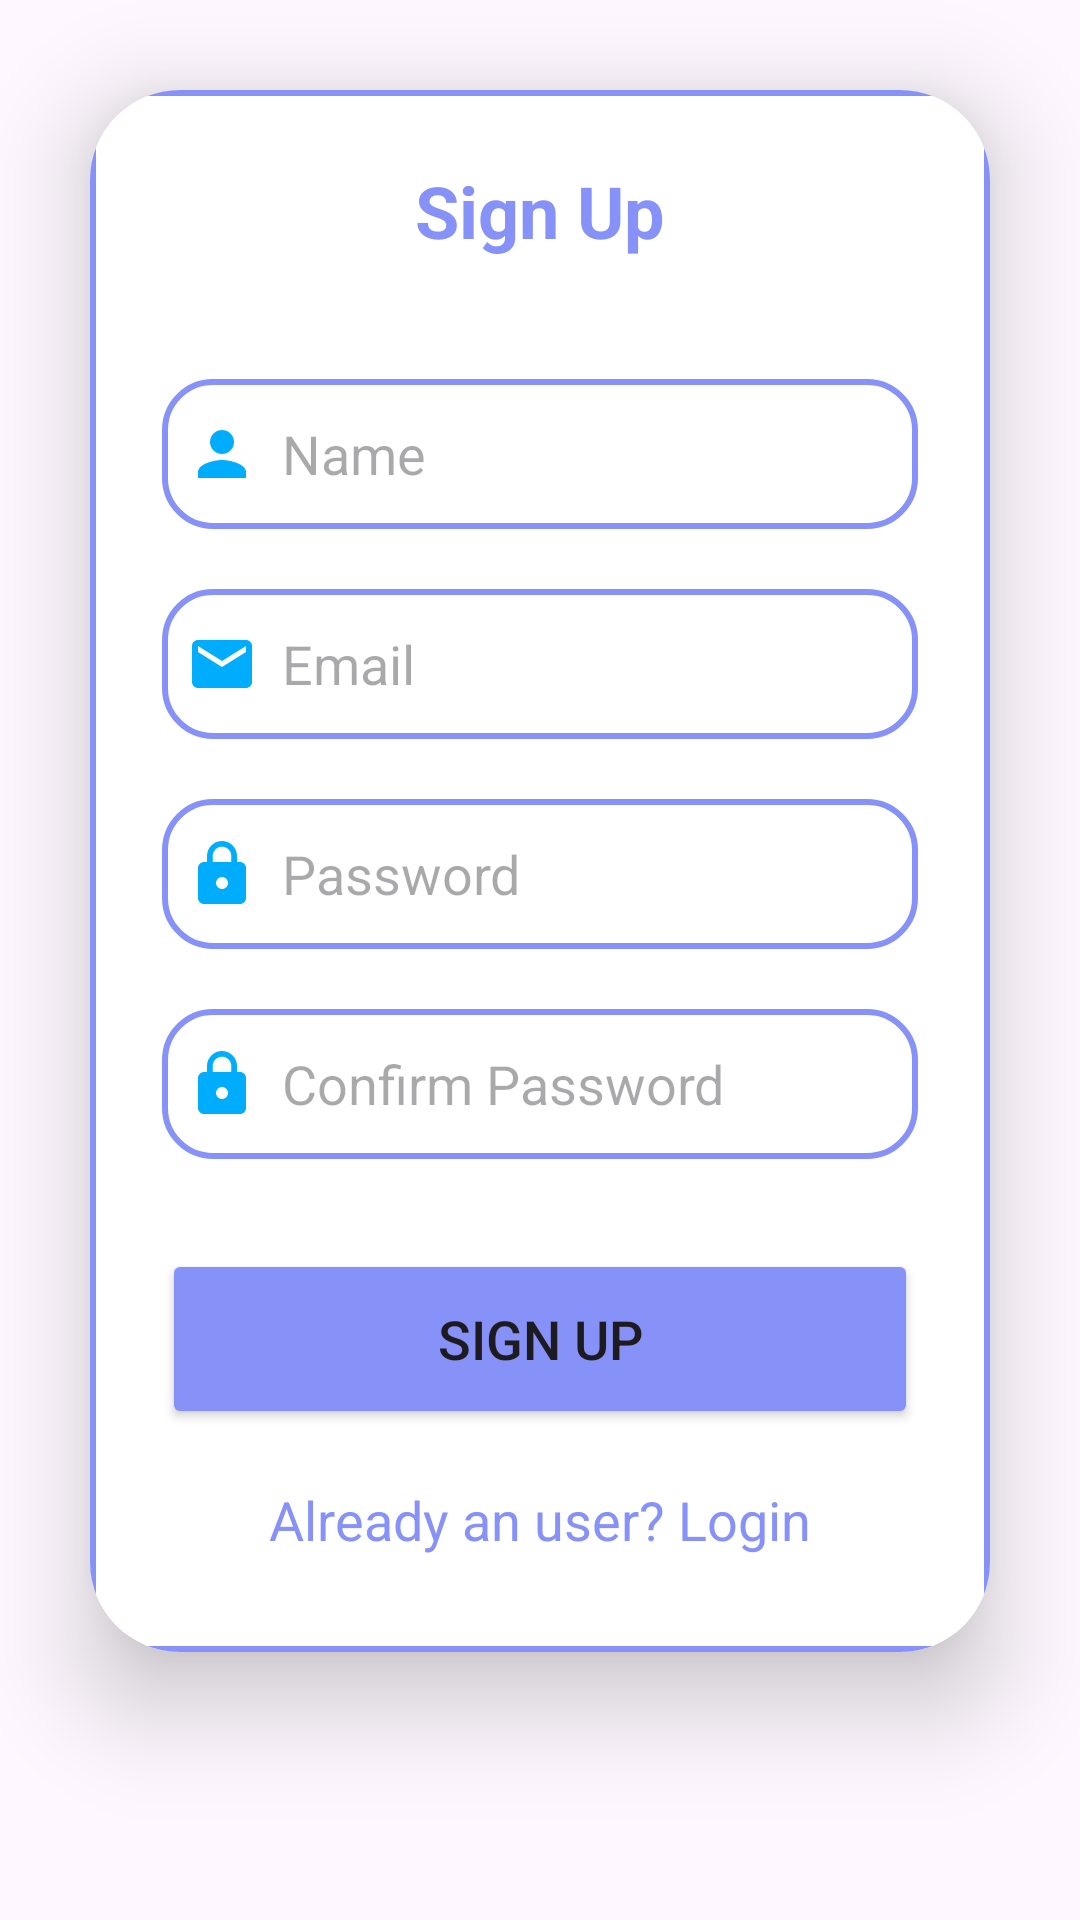

Here is an Android app screen rendered from its layout file. Give the layout XML and the strings, colors and styles it references.
<!-- AndroidManifest.xml: application theme Theme.RealtimeAuth -->
<!-- res/layout/activity_sign_up.xml -->
<?xml version="1.0" encoding="utf-8"?>
<LinearLayout
    xmlns:android="http://schemas.android.com/apk/res/android"
    xmlns:app="http://schemas.android.com/apk/res-auto"
    xmlns:tools="http://schemas.android.com/tools"
    android:id="@+id/main"
    android:layout_width="match_parent"
    android:layout_height="match_parent"
    android:orientation="vertical"
    android:layout_gravity="center"
    android:background="@drawable/signup"
    tools:context=".SignUpActivity">

    <androidx.cardview.widget.CardView
        android:layout_width="match_parent"
        android:layout_height="wrap_content"
        android:layout_margin="30dp"
        app:cardCornerRadius="30dp"
        app:cardElevation="20dp">
        <LinearLayout
            android:layout_width="match_parent"
            android:layout_height="wrap_content"
            android:orientation="vertical"
            android:layout_gravity="center_horizontal"
            android:padding="24dp"
            android:background="@drawable/lavender_border">

            <TextView
                android:layout_width="match_parent"
                android:layout_height="wrap_content"
                android:text="Sign Up"
                android:textSize="24sp"
                android:textStyle="bold"
                android:textAlignment="center"
                android:textColor="@color/lavender"/>

            <EditText
                android:layout_width="match_parent"
                android:layout_height="50dp"
                android:id="@+id/signup_name"
                android:background="@drawable/lavender_border"
                android:layout_marginTop="40dp"
                android:padding="8dp"
                android:hint="Name"
                android:drawableLeft="@drawable/baseline_person_24"
                android:drawablePadding="8dp"
                android:textColor="@color/black"/>

            <EditText
                android:layout_width="match_parent"
                android:layout_height="50dp"
                android:id="@+id/signup_email"
                android:background="@drawable/lavender_border"
                android:layout_marginTop="20dp"
                android:padding="8dp"
                android:hint="Email"
                android:drawableLeft="@drawable/baseline_email_24"
                android:drawablePadding="8dp"
                android:textColor="@color/black"/>

            <EditText
                android:layout_width="match_parent"
                android:layout_height="50dp"
                android:id="@+id/signup_password"
                android:background="@drawable/lavender_border"
                android:layout_marginTop="20dp"
                android:padding="8dp"
                android:hint="Password"
                android:inputType="textPassword"
                android:drawableLeft="@drawable/baseline_lock_24"
                android:drawablePadding="8dp"
                android:textColor="@color/black"/>

            <EditText
                android:layout_width="match_parent"
                android:layout_height="50dp"
                android:id="@+id/signup_cpassword"
                android:background="@drawable/lavender_border"
                android:layout_marginTop="20dp"
                android:padding="8dp"
                android:hint="Confirm Password"
                android:inputType="textPassword"
                android:drawableLeft="@drawable/baseline_lock_24"
                android:drawablePadding="8dp"
                android:textColor="@color/black"/>
            <Button
                android:layout_width="match_parent"
                android:layout_height="60dp"
                android:text="Sign Up"
                android:id="@+id/signup_button"
                android:textSize="18sp"
                android:layout_marginTop="30dp"
                android:backgroundTint="@color/lavender"
                app:cornerRadius = "20dp"/>
            <TextView
                android:layout_width="wrap_content"
                android:layout_height="wrap_content"
                android:id="@+id/loginRedirectText"
                android:text="Already an user? Login"
                android:layout_gravity="center"
                android:padding="8dp"
                android:layout_marginTop="10dp"
                android:textColor="@color/lavender"
                android:textSize="18sp"/>

        </LinearLayout>


    </androidx.cardview.widget.CardView>
</LinearLayout>
<!-- resources referenced by this layout -->
<resources>
  <color name="black">#FF000000</color>
  <color name="lavender">#8692F7</color>
  <!-- drawable baseline_email_24 (drawable) -->
  <vector xmlns:android="http://schemas.android.com/apk/res/android" android:height="24dp" android:tint="#00ADFD" android:viewportHeight="24" android:viewportWidth="24" android:width="24dp">
        
      <path android:fillColor="@android:color/white" android:pathData="M20,4L4,4c-1.1,0 -1.99,0.9 -1.99,2L2,18c0,1.1 0.9,2 2,2h16c1.1,0 2,-0.9 2,-2L22,6c0,-1.1 -0.9,-2 -2,-2zM20,8l-8,5 -8,-5L4,6l8,5 8,-5v2z"/>
      
  </vector>
  <!-- drawable baseline_lock_24 (drawable) -->
  <vector xmlns:android="http://schemas.android.com/apk/res/android" android:height="24dp" android:tint="#00ADFD" android:viewportHeight="24" android:viewportWidth="24" android:width="24dp">
        
      <path android:fillColor="@android:color/white" android:pathData="M18,8h-1L17,6c0,-2.76 -2.24,-5 -5,-5S7,3.24 7,6v2L6,8c-1.1,0 -2,0.9 -2,2v10c0,1.1 0.9,2 2,2h12c1.1,0 2,-0.9 2,-2L20,10c0,-1.1 -0.9,-2 -2,-2zM12,17c-1.1,0 -2,-0.9 -2,-2s0.9,-2 2,-2 2,0.9 2,2 -0.9,2 -2,2zM15.1,8L8.9,8L8.9,6c0,-1.71 1.39,-3.1 3.1,-3.1 1.71,0 3.1,1.39 3.1,3.1v2z"/>
      
  </vector>
  <!-- drawable baseline_person_24 (drawable) -->
  <vector xmlns:android="http://schemas.android.com/apk/res/android" android:height="24dp" android:tint="#00ADFD" android:viewportHeight="24" android:viewportWidth="24" android:width="24dp">
        
      <path android:fillColor="@android:color/white" android:pathData="M12,12c2.21,0 4,-1.79 4,-4s-1.79,-4 -4,-4 -4,1.79 -4,4 1.79,4 4,4zM12,14c-2.67,0 -8,1.34 -8,4v2h16v-2c0,-2.66 -5.33,-4 -8,-4z"/>
      
  </vector>
  <!-- drawable lavender_border (drawable) -->
  <?xml version="1.0" encoding="utf-8"?>
  <shape xmlns:android="http://schemas.android.com/apk/res/android"
      android:shape="rectangle">
  
      <solid android:color="@color/white"/>
      <corners android:radius="16dp"/> 
      <stroke
          android:width="2dp"
          android:color="@color/lavender"/>
  </shape>
  <style name="Theme.RealtimeAuth" parent="Base.Theme.RealtimeAuth" />
  <color name="white">#FFFFFFFF</color>
  <style name="Base.Theme.RealtimeAuth" parent="Theme.Material3.DayNight.NoActionBar">
          
          <item name="colorPrimary">@color/lavender</item>
      </style>
</resources>
